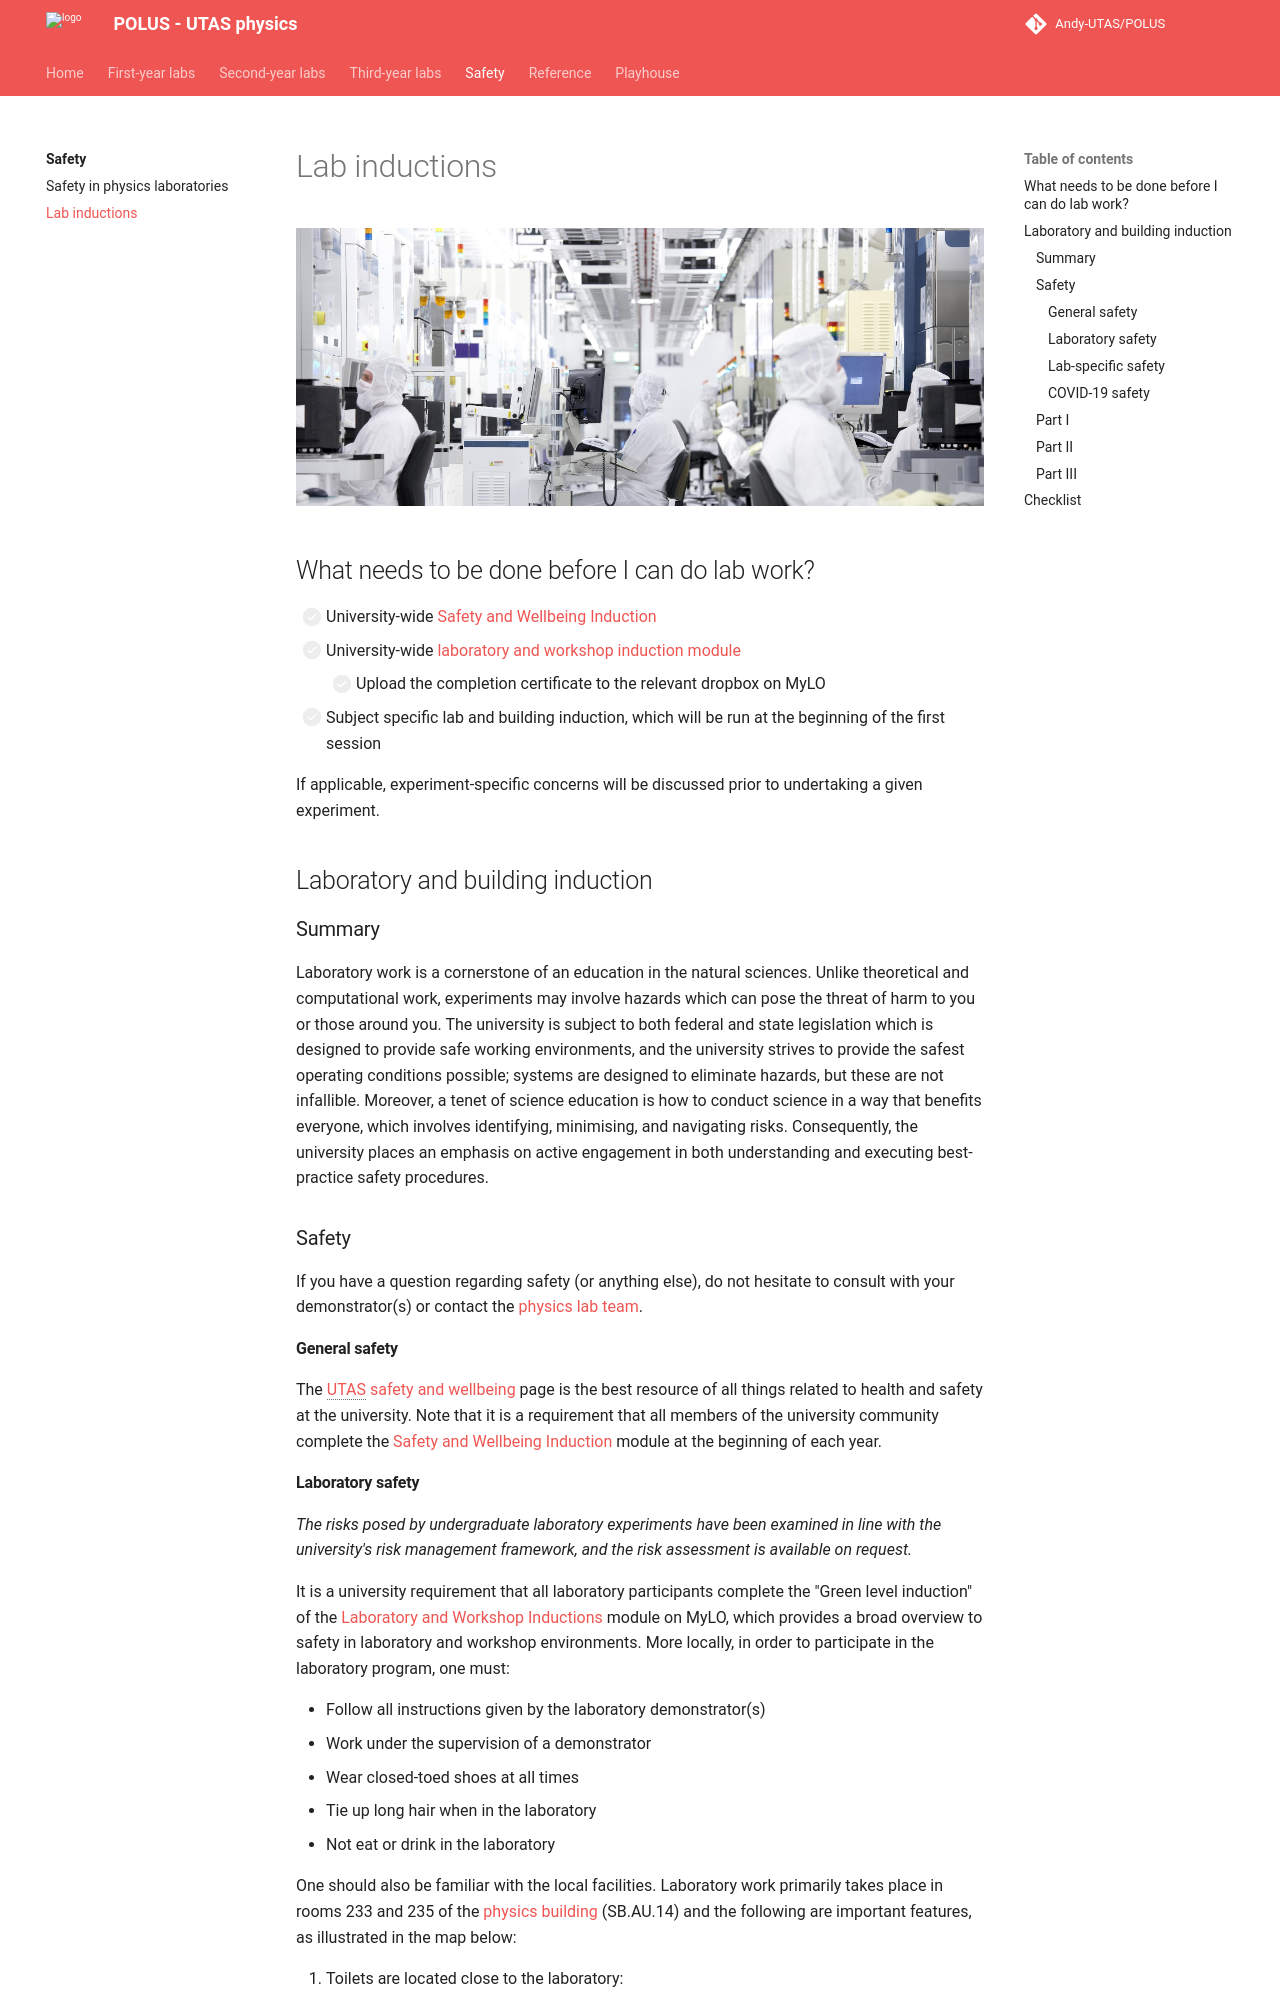

repository: Andy-UTAS/POLUS · page: safety/inductions/index.html · generator: mkdocs

# Lab inductions

![](inductions/header.jpg)

## What needs to be done before I can do lab work?

- [ ] University-wide [Safety and Wellbeing Induction](https://utasphys.cloud.edu.au/safetyandwellbeing)
- [ ] University-wide [laboratory and workshop induction module](https://utasphys.cloud.edu.au/labinduction)
    * [ ] Upload the completion certificate to the relevant dropbox on MyLO
- [ ] Subject specific lab and building induction, which will be run at the beginning of the first session

If applicable, experiment-specific concerns will be discussed prior to undertaking a given experiment.

## Laboratory and building induction

<!-- ### General rules

* Never work alone in the laboratory.
* Always wear adequate foot covering; bare feet, thongs, open-toed or backless shoes are not permitted. High-heeled shoes are discouraged.
* No food or drink are permitted to be consumed in the laboratory.
* Never run in the lab.
* Long hair or very loose clothing or jewellery may be a hazard around experiments with fast-moving or heavy parts, or machinery. There are not many such situations in our laboratories, but demonstrators may require you to remove dangerous items or tie back your hair before approaching potentially hazardous equipment.
* Immediately clean any spill of water or other liquids. Few of the experiment involve liquids, and no drinks are allowed in the lab, but as a reminder: water and electricity don’t mix. Water must never be placed where it could potentially spill onto electrical equipment. -->

### Summary

Laboratory work is a cornerstone of an education in the natural sciences. Unlike theoretical and computational work, experiments may involve hazards which can pose the threat of harm to you or those around you. The university is subject to both federal and state legislation which is designed to provide safe working environments, and the university strives to provide the safest operating conditions possible; systems are designed to eliminate hazards, but these are not infallible. Moreover, a tenet of science education is how to conduct science in a way that benefits everyone, which involves identifying, minimising, and navigating risks. Consequently, the university places an emphasis on active engagement in both understanding and executing best-practice safety procedures.

### Safety

If you have a question regarding safety (or anything else), do not hesitate to consult with your demonstrator(s) or contact the [physics lab team](mailto:physics.labs@utas.edu.au).

#### General safety
The [UTAS safety and wellbeing](https://www.utas.edu.au/safety-and-wellbeing) page is the best resource of all things related to health and safety at the university. Note that it is a requirement that all members of the university community complete the [Safety and Wellbeing Induction](https://utasphys.cloud.edu.au/safetyandwellbeing) module at the beginning of each year.
